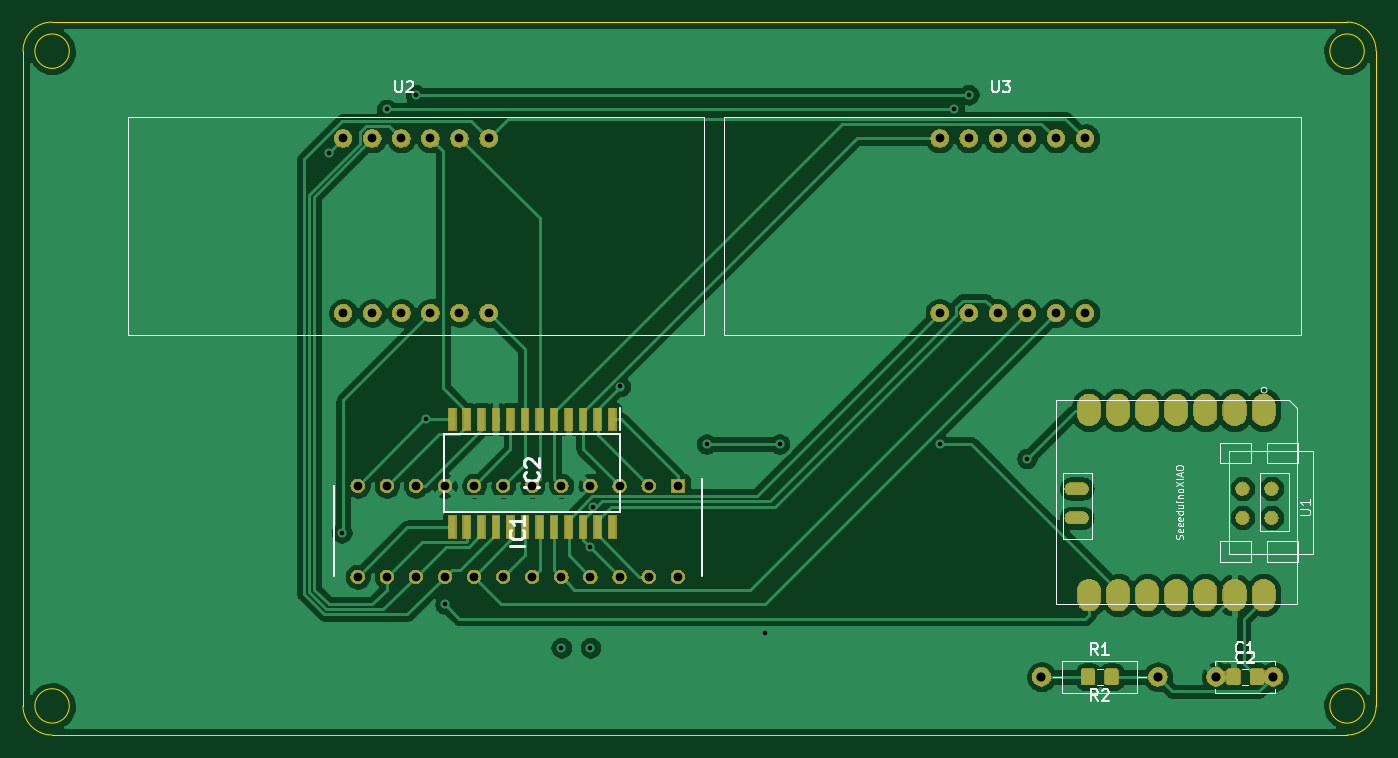
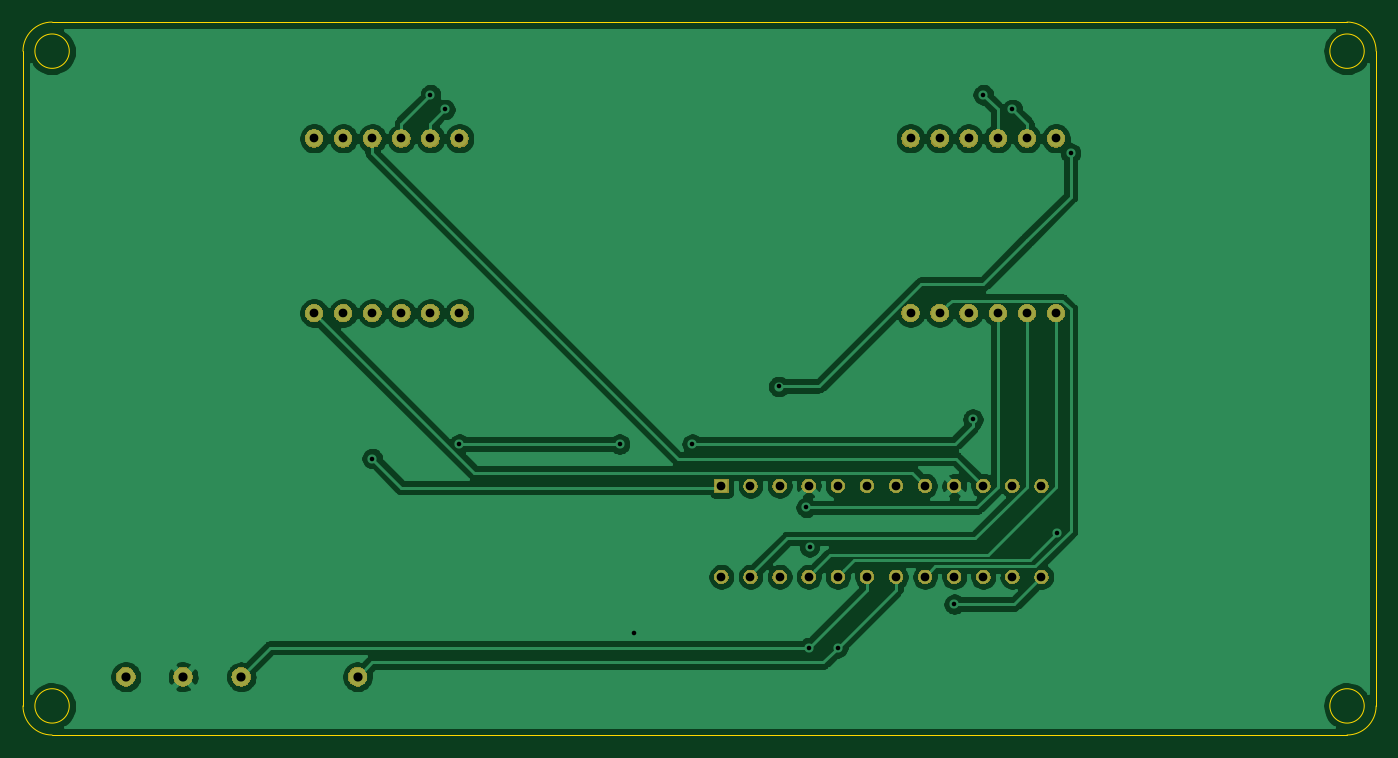
Circuit board: 10 layer files. Board 118.1 x 62.2 mm.
- bottom_copper: usb_7seg-B_Cu.gbl (84943 bytes)
- bottom_mask: usb_7seg-B_Mask.gbs (46065 bytes)
- paste: usb_7seg-B_Paste.gbp (494 bytes)
- bottom_silk: usb_7seg-B_SilkS.gbo (495 bytes)
- outline: usb_7seg-Edge_Cuts.gm1 (1287 bytes)
- top_copper: usb_7seg-F_Cu.gtl (114146 bytes)
- top_mask: usb_7seg-F_Mask.gts (82967 bytes)
- paste: usb_7seg-F_Paste.gtp (8931 bytes)
- top_silk: usb_7seg-F_SilkS.gto (12753 bytes)
- drill: usb_7seg-PTH.drl (1079 bytes)

=== bottom_copper: usb_7seg-B_Cu.gbl (84943 bytes, source omitted) ===
=== bottom_mask: usb_7seg-B_Mask.gbs (46065 bytes, source omitted) ===
=== paste: usb_7seg-B_Paste.gbp ===
G04 #@! TF.GenerationSoftware,KiCad,Pcbnew,(5.1.2-1)-1*
G04 #@! TF.CreationDate,2020-07-06T20:22:29+09:00*
G04 #@! TF.ProjectId,usb_7seg,7573625f-3773-4656-972e-6b696361645f,rev?*
G04 #@! TF.SameCoordinates,Original*
G04 #@! TF.FileFunction,Paste,Bot*
G04 #@! TF.FilePolarity,Positive*
%FSLAX46Y46*%
G04 Gerber Fmt 4.6, Leading zero omitted, Abs format (unit mm)*
G04 Created by KiCad (PCBNEW (5.1.2-1)-1) date 2020-07-06 20:22:29*
%MOMM*%
%LPD*%
G04 APERTURE LIST*
G04 APERTURE END LIST*
M02*

=== bottom_silk: usb_7seg-B_SilkS.gbo ===
G04 #@! TF.GenerationSoftware,KiCad,Pcbnew,(5.1.2-1)-1*
G04 #@! TF.CreationDate,2020-07-06T20:22:29+09:00*
G04 #@! TF.ProjectId,usb_7seg,7573625f-3773-4656-972e-6b696361645f,rev?*
G04 #@! TF.SameCoordinates,Original*
G04 #@! TF.FileFunction,Legend,Bot*
G04 #@! TF.FilePolarity,Positive*
%FSLAX46Y46*%
G04 Gerber Fmt 4.6, Leading zero omitted, Abs format (unit mm)*
G04 Created by KiCad (PCBNEW (5.1.2-1)-1) date 2020-07-06 20:22:29*
%MOMM*%
%LPD*%
G04 APERTURE LIST*
G04 APERTURE END LIST*
M02*

=== outline: usb_7seg-Edge_Cuts.gm1 ===
G04 #@! TF.GenerationSoftware,KiCad,Pcbnew,(5.1.2-1)-1*
G04 #@! TF.CreationDate,2020-07-06T20:22:29+09:00*
G04 #@! TF.ProjectId,usb_7seg,7573625f-3773-4656-972e-6b696361645f,rev?*
G04 #@! TF.SameCoordinates,Original*
G04 #@! TF.FileFunction,Profile,NP*
%FSLAX46Y46*%
G04 Gerber Fmt 4.6, Leading zero omitted, Abs format (unit mm)*
G04 Created by KiCad (PCBNEW (5.1.2-1)-1) date 2020-07-06 20:22:29*
%MOMM*%
%LPD*%
G04 APERTURE LIST*
%ADD10C,0.050000*%
%ADD11C,0.120000*%
G04 APERTURE END LIST*
D10*
X139930000Y-85090000D02*
G75*
G03X139930000Y-85090000I-1500000J0D01*
G01*
X26900000Y-85090000D02*
G75*
G03X26900000Y-85090000I-1500000J0D01*
G01*
X139930000Y-27940000D02*
G75*
G03X139930000Y-27940000I-1500000J0D01*
G01*
X26900000Y-27940000D02*
G75*
G03X26900000Y-27940000I-1500000J0D01*
G01*
D11*
X22860000Y-27940000D02*
G75*
G02X25400000Y-25400000I2540000J0D01*
G01*
X25400000Y-87630000D02*
G75*
G02X22860000Y-85090000I0J2540000D01*
G01*
X138430000Y-25400000D02*
G75*
G02X140970000Y-27940000I0J-2540000D01*
G01*
X140970000Y-85090000D02*
G75*
G02X138430000Y-87630000I-2540000J0D01*
G01*
X140970000Y-85090000D02*
X140970000Y-27940000D01*
X22860000Y-85090000D02*
X22860000Y-27940000D01*
X25400000Y-87630000D02*
X138430000Y-87630000D01*
X25400000Y-25400000D02*
X138430000Y-25400000D01*
M02*

=== top_copper: usb_7seg-F_Cu.gtl (114146 bytes, source omitted) ===
=== top_mask: usb_7seg-F_Mask.gts (82967 bytes, source omitted) ===
=== paste: usb_7seg-F_Paste.gtp (8931 bytes, source omitted) ===
=== top_silk: usb_7seg-F_SilkS.gto (12753 bytes, source omitted) ===
=== drill: usb_7seg-PTH.drl ===
M48
METRIC,TZ
T1C0.400
T2C0.760
T3C0.762
T4C0.800
%
G90
G05
T1
X49530Y-36830
X50678Y-69972
X54610Y-33020
X57150Y-31750
X58052Y-60058
X59690Y-76200
X69850Y-80010
X72310Y-71200
X72390Y-80010
X72607Y-67748
X74990Y-57210
X82550Y-62230
X87630Y-78740
X88900Y-62230
X102870Y-62230
X104140Y-33020
X105410Y-31750
X110490Y-63500
T2
X52070Y-65880
X52070Y-73820
X54610Y-65880
X54610Y-73820
X57150Y-65880
X57150Y-73820
X59690Y-65880
X59690Y-73820
X62230Y-65880
X62230Y-73820
X64770Y-65880
X64770Y-73820
X67310Y-65880
X67310Y-73820
X69850Y-65880
X69850Y-73820
X72390Y-65880
X72390Y-73820
X74930Y-65880
X74930Y-73820
X77470Y-65880
X77470Y-73820
X80010Y-65880
X80010Y-73820
T3
X102870Y-35560
X102870Y-50800
X105410Y-35560
X105410Y-50800
X107950Y-35560
X107950Y-50800
X110490Y-35560
X110490Y-50800
X113030Y-35560
X113030Y-50800
X115570Y-35560
X115570Y-50800
X50800Y-35560
X50800Y-50800
X53340Y-35560
X53340Y-50800
X55880Y-35560
X55880Y-50800
X58420Y-35560
X58420Y-50800
X60960Y-35560
X60960Y-50800
X63500Y-35560
X63500Y-50800
T4
X111760Y-82550
X121920Y-82550
X127000Y-82550
X132000Y-82550
T0
M30

